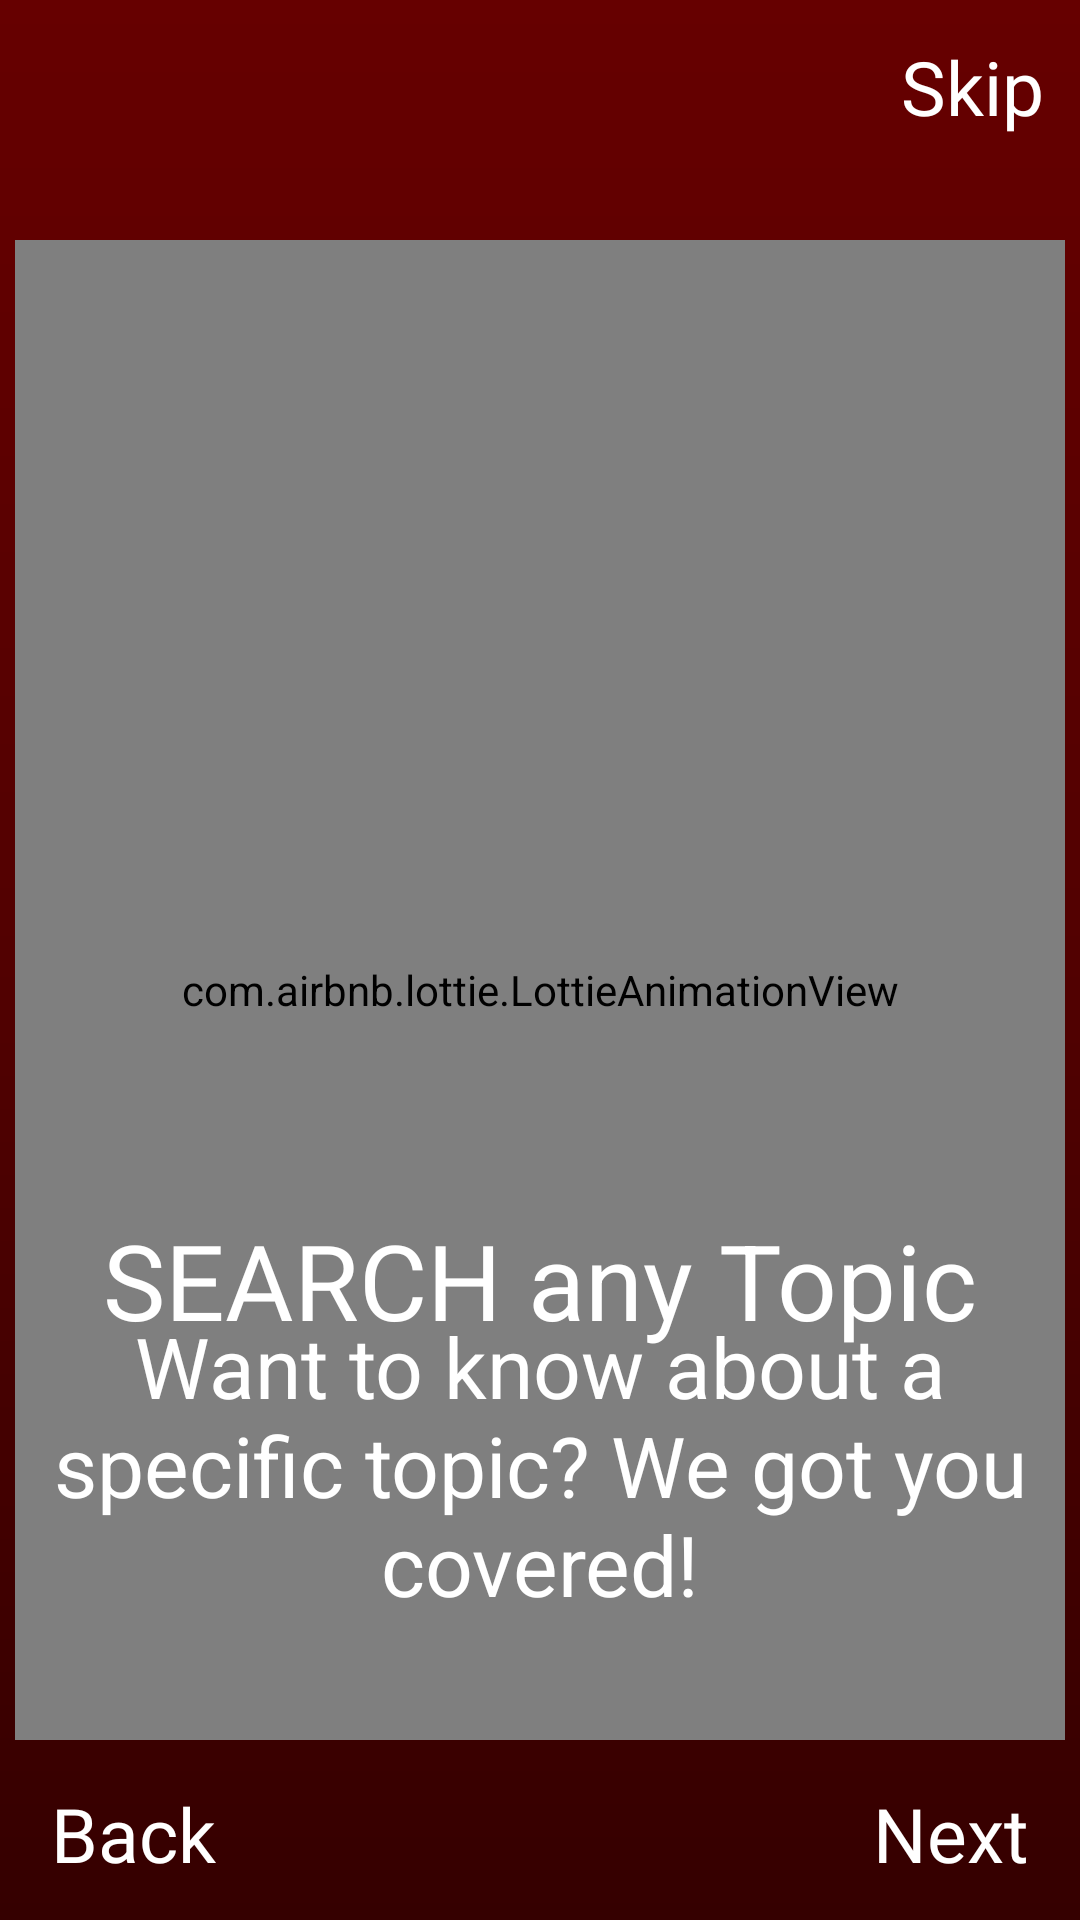

Write the Android layout XML for this screen, with the resource values it uses.
<!-- AndroidManifest.xml: application theme Theme.Bulletin -->
<!-- res/layout/fragment_screen3.xml -->
<?xml version="1.0" encoding="utf-8"?>
<RelativeLayout xmlns:android="http://schemas.android.com/apk/res/android"
    xmlns:tools="http://schemas.android.com/tools"
    android:layout_width="match_parent"
    android:layout_height="match_parent"
    xmlns:app="http://schemas.android.com/apk/res-auto"
    android:background="@drawable/gradient_background_light"
    tools:context=".splashAndOnBoarding.screens.Screen3">

    <com.airbnb.lottie.LottieAnimationView
        android:layout_width="350dp"
        android:layout_height="500dp"
        android:layout_centerHorizontal="true"
        android:layout_marginTop="80dp"
        app:lottie_autoPlay="true"
        app:lottie_loop="true"
        app:lottie_rawRes="@raw/search" />

    <LinearLayout
        android:orientation="horizontal"
        android:layout_alignParentBottom="true"
        android:layout_centerHorizontal="true"
        android:layout_marginBottom="190dp"
        android:layout_width="wrap_content"
        android:layout_height="wrap_content">

        <TextView
            android:layout_width="wrap_content"
            android:layout_height="wrap_content"
            android:fontFamily="@font/ewert"
            android:text="SEARCH"
            android:textColor="@color/white"
            android:textSize="35sp" />

        <TextView
            android:textColor="@color/white"
            android:textSize="35sp"
            android:text=" any Topic"
            android:layout_width="wrap_content"
            android:layout_height="wrap_content"/>

    </LinearLayout>

    <TextView
        android:text="Want to know about a specific topic? We got you covered!"
        android:textColor="@color/white"
        android:textSize="28sp"
        android:gravity="center"
        android:layout_alignParentBottom="true"
        android:layout_marginBottom="100dp"
        android:layout_width="wrap_content"
        android:layout_height="wrap_content"/>

    <TextView
        android:id="@+id/SkipScn3"
        android:layout_width="wrap_content"
        android:layout_height="wrap_content"
        android:layout_alignParentEnd="true"
        android:layout_marginStart="12dp"
        android:layout_marginTop="12dp"
        android:layout_marginEnd="12dp"
        android:layout_marginBottom="12dp"
        android:fontFamily="@font/ewert"
        android:text="@string/skip"
        android:textColor="@color/white"
        android:textSize="25sp" />

    <TextView
        android:id="@+id/NextScn3"
        android:layout_width="wrap_content"
        android:layout_height="wrap_content"
        android:layout_alignParentEnd="true"
        android:layout_alignParentBottom="true"
        android:layout_marginStart="12dp"
        android:layout_marginTop="12dp"
        android:layout_marginEnd="17dp"
        android:layout_marginBottom="12dp"
        android:backgroundTint="@color/yellow"
        android:fontFamily="@font/ewert"
        android:text="@string/next"
        android:textColor="@color/white"
        android:textSize="25sp" />

    <TextView
        android:id="@+id/BackScn3"
        android:layout_width="wrap_content"
        android:layout_height="wrap_content"
        android:layout_alignParentStart="true"
        android:layout_alignParentBottom="true"
        android:layout_marginStart="17dp"
        android:layout_marginTop="12dp"
        android:layout_marginEnd="12dp"
        android:layout_marginBottom="12dp"
        android:backgroundTint="@color/yellow"
        android:fontFamily="@font/ewert"
        android:text="@string/back"
        android:textColor="@color/white"
        android:textSize="25sp" />


</RelativeLayout>
<!-- resources referenced by this layout -->
<resources>
  <color name="white">#FFFFFFFF</color>
  <color name="yellow">#FFD500</color>
  <!-- drawable gradient_background_light (drawable) -->
  <?xml version="1.0" encoding="utf-8"?>
  <shape xmlns:android="http://schemas.android.com/apk/res/android">
  
      <gradient android:startColor="#660000"
          android:centerColor="#520101"
          android:angle="270"
          android:endColor="#350000"/>
  
  
  
  </shape>
  <string name="back">Back</string>
  <string name="next">Next</string>
  <string name="skip">Skip</string>
  <style name="Theme.Bulletin" parent="Theme.MaterialComponents.DayNight.NoActionBar">
          
          <item name="colorPrimary">#3B0000</item>
          <item name="colorPrimaryVariant">#4D0000</item>
          <item name="colorOnPrimary">@color/white</item>
          
          <item name="colorSecondary">@color/teal_200</item>
          <item name="colorSecondaryVariant">@color/teal_700</item>
          <item name="colorOnSecondary">@color/black</item>
          
          <item name="android:statusBarColor" tools:targetApi="l">?attr/colorPrimaryVariant</item>
          
      </style>
  <color name="teal_200">#FF03DAC5</color>
  <color name="teal_700">#FF018786</color>
  <color name="black">#FF000000</color>
</resources>
